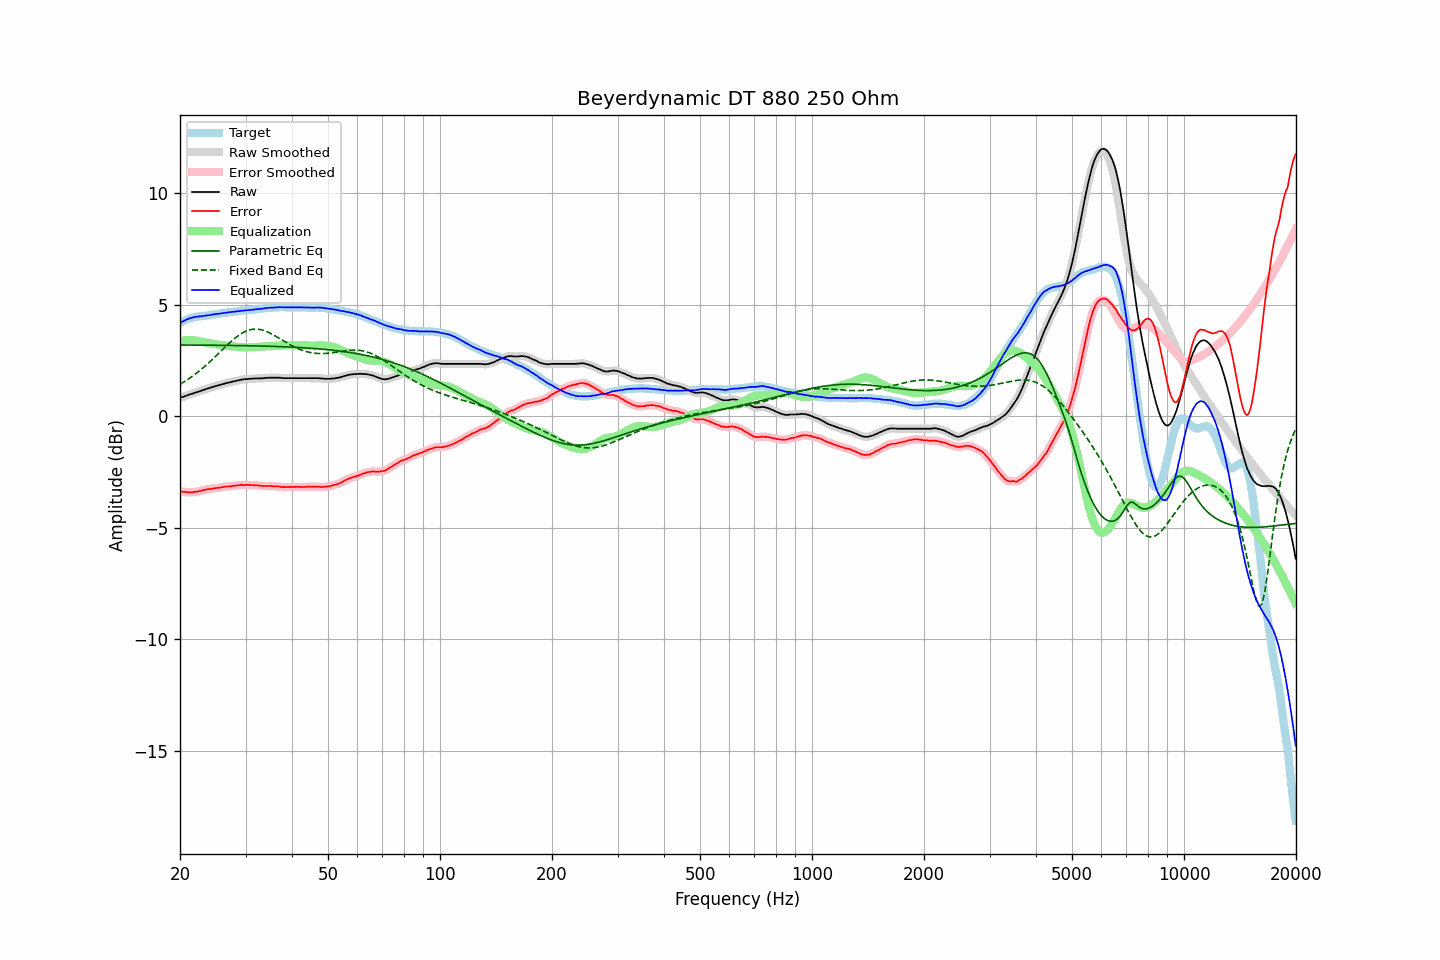

Data behind this chart, as committed beside it:
frequency, raw, error, smoothed, error_smoothed, equalization, parametric_eq, fixed_band_eq, equalized_raw, equalized_smoothed, target
20.00, 0.82, -3.37, 0.82, -3.36, 3.36, 3.19, 1.43, 4.18, 4.18, 4.18
20.20, 0.85, -3.38, 0.84, -3.38, 3.38, 3.19, 1.47, 4.23, 4.22, 4.22
20.40, 0.87, -3.40, 0.87, -3.39, 3.39, 3.19, 1.52, 4.26, 4.26, 4.26
20.61, 0.90, -3.39, 0.90, -3.40, 3.40, 3.19, 1.56, 4.30, 4.30, 4.29
20.81, 0.93, -3.40, 0.92, -3.41, 3.41, 3.19, 1.61, 4.34, 4.33, 4.33
21.02, 0.95, -3.42, 0.95, -3.41, 3.41, 3.19, 1.65, 4.36, 4.36, 4.37
21.23, 0.98, -3.41, 0.97, -3.42, 3.41, 3.19, 1.70, 4.39, 4.39, 4.39
21.44, 1.00, -3.41, 1.00, -3.42, 3.41, 3.19, 1.75, 4.41, 4.41, 4.41
21.66, 1.02, -3.41, 1.02, -3.41, 3.41, 3.19, 1.80, 4.43, 4.43, 4.43
21.87, 1.05, -3.39, 1.04, -3.40, 3.40, 3.19, 1.86, 4.45, 4.44, 4.44
22.09, 1.07, -3.39, 1.07, -3.39, 3.39, 3.19, 1.91, 4.46, 4.46, 4.46
22.31, 1.09, -3.38, 1.09, -3.38, 3.38, 3.19, 1.97, 4.46, 4.47, 4.47
22.54, 1.12, -3.36, 1.11, -3.37, 3.36, 3.19, 2.03, 4.48, 4.47, 4.48
22.76, 1.14, -3.35, 1.14, -3.35, 3.34, 3.19, 2.09, 4.48, 4.48, 4.49
22.99, 1.17, -3.32, 1.16, -3.33, 3.33, 3.19, 2.15, 4.50, 4.49, 4.49
23.22, 1.19, -3.31, 1.19, -3.31, 3.31, 3.19, 2.21, 4.50, 4.50, 4.50
23.45, 1.22, -3.29, 1.21, -3.29, 3.30, 3.19, 2.27, 4.52, 4.51, 4.51
23.69, 1.24, -3.28, 1.23, -3.28, 3.29, 3.19, 2.34, 4.52, 4.52, 4.52
23.92, 1.26, -3.27, 1.26, -3.27, 3.27, 3.18, 2.40, 4.53, 4.53, 4.53
24.16, 1.28, -3.27, 1.28, -3.27, 3.26, 3.18, 2.47, 4.54, 4.54, 4.55
24.40, 1.31, -3.26, 1.30, -3.26, 3.25, 3.18, 2.54, 4.56, 4.55, 4.57
24.65, 1.33, -3.24, 1.33, -3.24, 3.24, 3.18, 2.60, 4.57, 4.57, 4.57
24.89, 1.35, -3.23, 1.35, -3.23, 3.23, 3.18, 2.67, 4.58, 4.58, 4.57
25.14, 1.37, -3.22, 1.37, -3.22, 3.22, 3.18, 2.74, 4.59, 4.59, 4.58
25.39, 1.39, -3.21, 1.39, -3.21, 3.21, 3.18, 2.81, 4.60, 4.60, 4.59
25.65, 1.41, -3.21, 1.41, -3.20, 3.20, 3.18, 2.88, 4.60, 4.60, 4.61
25.91, 1.43, -3.19, 1.43, -3.19, 3.19, 3.18, 2.96, 4.61, 4.61, 4.61
26.16, 1.45, -3.18, 1.45, -3.18, 3.18, 3.18, 3.03, 4.62, 4.62, 4.62
26.43, 1.47, -3.17, 1.47, -3.16, 3.17, 3.18, 3.10, 4.64, 4.64, 4.63
26.69, 1.49, -3.15, 1.49, -3.16, 3.16, 3.18, 3.17, 4.65, 4.65, 4.64
26.96, 1.51, -3.15, 1.50, -3.15, 3.15, 3.18, 3.23, 4.66, 4.66, 4.66
27.23, 1.52, -3.15, 1.52, -3.15, 3.15, 3.17, 3.30, 4.66, 4.67, 4.67
27.50, 1.54, -3.14, 1.54, -3.14, 3.14, 3.17, 3.37, 4.67, 4.67, 4.68
27.77, 1.56, -3.12, 1.55, -3.13, 3.13, 3.17, 3.43, 4.68, 4.68, 4.68
28.05, 1.57, -3.13, 1.57, -3.12, 3.12, 3.17, 3.49, 4.69, 4.69, 4.70
28.33, 1.59, -3.11, 1.59, -3.11, 3.11, 3.17, 3.55, 4.70, 4.70, 4.70
28.62, 1.61, -3.10, 1.60, -3.10, 3.10, 3.17, 3.60, 4.71, 4.71, 4.71
28.90, 1.62, -3.10, 1.62, -3.09, 3.10, 3.17, 3.65, 4.71, 4.72, 4.71
29.19, 1.64, -3.08, 1.63, -3.09, 3.09, 3.17, 3.70, 4.73, 4.73, 4.71
29.48, 1.65, -3.10, 1.65, -3.09, 3.09, 3.17, 3.74, 4.73, 4.73, 4.74
29.78, 1.66, -3.09, 1.66, -3.09, 3.09, 3.16, 3.78, 4.74, 4.74, 4.74
30.08, 1.67, -3.08, 1.66, -3.09, 3.09, 3.16, 3.81, 4.75, 4.75, 4.75
30.38, 1.67, -3.08, 1.67, -3.09, 3.09, 3.16, 3.84, 4.75, 4.75, 4.75
30.68, 1.68, -3.09, 1.67, -3.09, 3.09, 3.16, 3.86, 4.76, 4.76, 4.77
30.99, 1.68, -3.09, 1.68, -3.09, 3.09, 3.16, 3.88, 4.77, 4.77, 4.77
31.30, 1.69, -3.09, 1.68, -3.09, 3.09, 3.16, 3.90, 4.78, 4.78, 4.78
31.61, 1.69, -3.10, 1.69, -3.09, 3.10, 3.16, 3.91, 4.78, 4.79, 4.79
31.93, 1.70, -3.10, 1.69, -3.10, 3.10, 3.15, 3.91, 4.80, 4.80, 4.79
32.24, 1.70, -3.10, 1.70, -3.10, 3.11, 3.15, 3.91, 4.80, 4.80, 4.79
32.57, 1.70, -3.11, 1.70, -3.11, 3.11, 3.15, 3.90, 4.81, 4.81, 4.81
32.89, 1.70, -3.12, 1.70, -3.12, 3.12, 3.15, 3.89, 4.81, 4.81, 4.82
33.22, 1.70, -3.13, 1.70, -3.13, 3.12, 3.15, 3.87, 4.82, 4.82, 4.83
33.55, 1.71, -3.13, 1.71, -3.13, 3.13, 3.14, 3.85, 4.83, 4.83, 4.84
33.89, 1.72, -3.13, 1.71, -3.13, 3.13, 3.14, 3.82, 4.85, 4.84, 4.84
34.23, 1.72, -3.14, 1.72, -3.13, 3.13, 3.14, 3.79, 4.85, 4.85, 4.85
34.57, 1.73, -3.14, 1.72, -3.13, 3.14, 3.14, 3.76, 4.86, 4.86, 4.86
34.92, 1.73, -3.13, 1.73, -3.14, 3.14, 3.14, 3.73, 4.87, 4.86, 4.86
35.27, 1.73, -3.14, 1.73, -3.14, 3.14, 3.13, 3.69, 4.87, 4.87, 4.87
35.62, 1.73, -3.15, 1.73, -3.15, 3.14, 3.13, 3.65, 4.87, 4.87, 4.88
35.97, 1.73, -3.15, 1.73, -3.15, 3.15, 3.13, 3.61, 4.88, 4.88, 4.87
... 635 more rows
